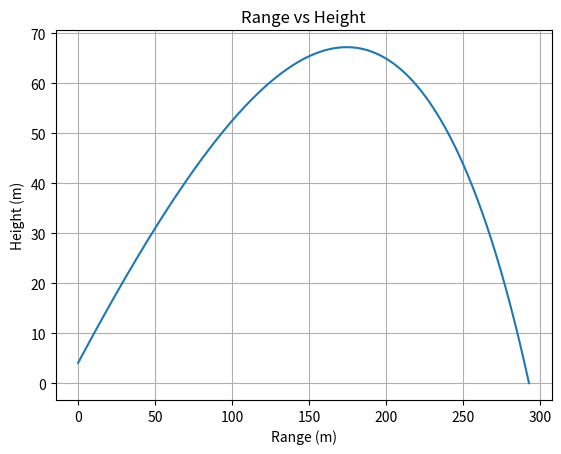
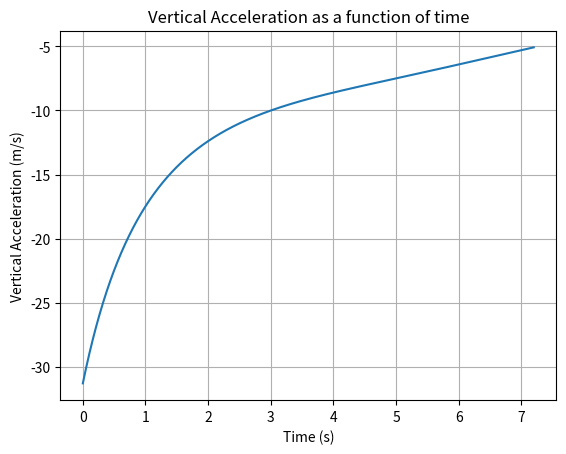

Reproduce these figures in Python, in order.
# -*- coding: utf-8 -*-
"""
Created on Mon Feb 11 12:15:54 2019

[redacted]
"""

import numpy as np
import matplotlib.pyplot as plt

azi = (round(0.432*360))*(np.pi/180)
alt = (round(0.432*70))*(np.pi/180)

v0 = 100
vx = v0*np.cos(alt)*np.sin(azi)
vy = v0*np.cos(alt)*np.cos(azi)
vz = v0*np.sin(alt)

m = 10
H = 8000
rEarth = 6370000
t = 0

dt = 0.001

x = y = 0
z = 4

tlist = []
xlist = []
ylist = []
zlist = []
alist = []

alistPC = []

xlistPC = []
ylistPC = []
zlistPC = []

vxFinList = []
vyFinList = []
vzFinList = []
vMagList = []

xFinList = []
yFinList = []
zFinList = []

ranges = []

def drag(z,b):
	drag = b*np.exp(-z/H)
	return drag

def grav(z):
	g = 9.8*(1+(z/rEarth))**(-2)
	return g

while z > 0:
	vMag = np.sqrt((vx**2+vy**2+vz**2))
	vMagList.append(vMag)
	
	az = ((-drag(z, 0.043)*vMag*vz/m) - grav(z))
	alist.append(az)
	
	ax = -drag(z, 0.043)*vx*vMag/m
	ay = -drag(z, 0.043)*vy*vMag/m
	
	zm = z
	z = zm + vz*dt
	zlist.append(z)
	
	xm = x
	x = xm + vx*dt
	xlist.append(x)
	
	ym = y
	y = ym + vy*dt
	ylist.append(y)
	
	vz0 = vz 
	vz = vz0 + az*dt
	
	vx0 = vx
	vx = vx0 + ax*dt
	
	vy0 = vy
	vy = vy0 +ay*dt
	
	t += dt
	tlist.append(t)
	
#=====================================================================
	
	aPCx = -drag(z, 0.043)*vx*vMag/m
	aPCy = -drag(z, 0.043)*vy*vMag/m
	aPCz = ((-drag(z, 0.043)*vMag*vz/m) - grav(z))
	alistPC.append(aPCz)
	
	vPCx = vx0 + aPCx*dt
	vPCy = vy0 + aPCy*dt
	vPCz = vz0 + aPCz*dt
	
	zPC = zm + vPCz*dt
	xPC = xm + vPCx*dt
	yPC = ym + vPCy*dt
	
	vzFinal = (vz+vPCz)/2
	vzFinList.append(vzFinal)
	
	vxFinal = (vx+vPCx)/2
	vxFinList.append(vxFinal)
	
	vyFinal = (vy+vPCy)/2
	vyFinList.append(vyFinal)
	
	zFinal= (z+zPC)/2
	zFinList.append(zFinal)
	
	xFinal= (x+xPC)/2
	xFinList.append(xFinal)
	
	yFinal= (y+yPC)/2
	yFinList.append(yFinal)
	
	rngs = np.sqrt(xFinal**2+yFinal**2)
	ranges.append(rngs)

# INTERPOLATION
	
deltatPC= -zFinList[-2]/vzFinList[-2]  # or do we use vMagList??/?????????????
print("\nNew delta-t after interpolation: {:3.3f}\n".format(deltatPC))

zoldPC = zFinList[-1]
zPC = zFinList[-2] + vzFinList[-2]*deltatPC
zFinList[-1] = zPC

xPC = xFinList[-2] + vxFinList[-2]*deltatPC
xFinList[-1] = xPC

yPC = yFinList[-2] + vyFinList[-2]*deltatPC
yFinList[-1] = yPC

ranges[-1] = np.sqrt(xPC**2+yPC**2)

aPCz = ((-drag(zFinList[-2], 0.043)*vMag*vzFinList[-2]/m) - grav(zFinList[-2]))
alistPC[-1] = aPCz

aPCx = -drag(zFinList[-2], 0.043)*vxFinList[-2]*vMag/m
aPCy = -drag(zFinList[-2], 0.043)*vyFinList[-2]*vMag/m

vz = vzFinList[-2] + aPCz*deltatPC
vzFinList[-1] = vz

vx = vxFinList[-2] + aPCx*deltatPC
vxFinList[-1] = vx

vy = vyFinList[-2] + aPCy*deltatPC
vyFinList[-1] = vy

t = tlist[-2] + deltatPC
tlist[-1] = t


print('Final position before and after interpolation respectively: {:3.3f}, {:3.3f}\n'.format(zoldPC, zPC))

print('(a) Final range (m) = {:3.3f}, at x = {:3.3f} and y = {:3.3f}.\n'.format(ranges[-1], xFinList[-1], yFinList[-1]))

print('(b) Flight Time of Pumpkin (s): {:3.3f}\n'.format(tlist[-1]))

print('(c) Velocity vector at time of landing (cm/s): <vx,vy,vz> = <{:3.3f},{:3.3f},{:3.3f}>'.format(100*vxFinList[-1], 100*vyFinList[-1], 100*vzFinList[-1]))
plt.figure(1)
plt.plot(ranges, zFinList)
plt.title('Range vs Height')
plt.xlabel('Range (m)')
plt.ylabel('Height (m)')
plt.grid()

plt.figure(2)
plt.plot(tlist, alistPC)
plt.title('Vertical Acceleration as a function of time')
plt.xlabel('Time (s)')
plt.ylabel('Vertical Acceleration (m/s)')
plt.grid()


# =============================================================================
# As the pumpkin ascends, both gravity and resistance point downwards. Net
# acceleration increases.
#
# As it descends, air resistance is in the opposite direction of gravity. Hence
# new acceleration decreases, Because of this, net downward acceleration decreases and 
#  time of descent
#  increases.
# =============================================================================
